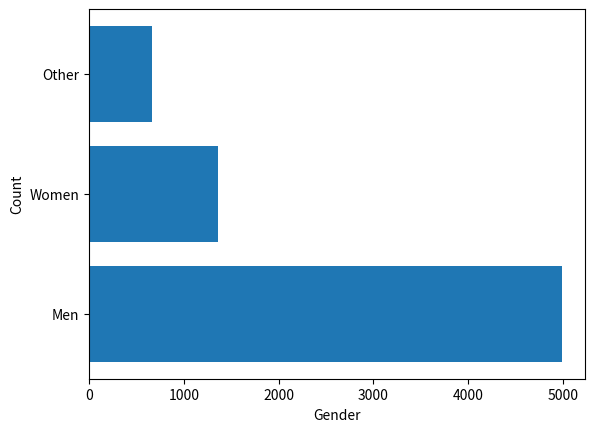

Write the Python code that produced this figure.
import pandas as pd
import matplotlib.pyplot as plt


dict = {"Gender":['Men', 'Women', 'Other'],
        "Count":[4986, 1356, 659]
}

df = pd.DataFrame(dict)

fig, ax = plt.subplots()
ax.barh(width=dict['Count'], y=dict['Gender'])
ax.set_xlabel('Gender')
ax.set_ylabel('Count')

print('Working...')